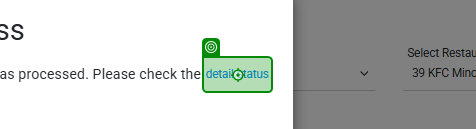
Workflow: NewStoreExclusionPerRow

Step 1 [try]: click on 'detail status(1)'

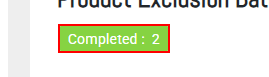
Step 2: find the element 'Completed :  *' (repeated 2 times)

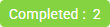
Step 4: On Element Appear 'SPAN' on the element 'Completed :  *'

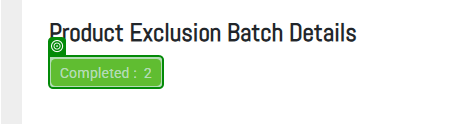
Step 5: get-attribute of 'Completed   2'

Step 6: click on 'Select Restaurant' (no picture)

Step 7 [then]: click on 'Select All' (no picture)

Step 8 [else]: type [currentText.Trim] (no picture)

Step 9: click on '4 KFC Frenchs Forest' (no picture)

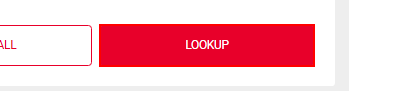
Step 10 [try]: click on the button

Step 11: check 'INPUT searchStr' (no picture)

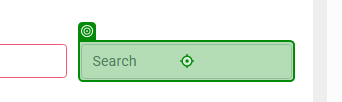
Step 12: type [Reasons] into 'INPUT searchStr(1)'

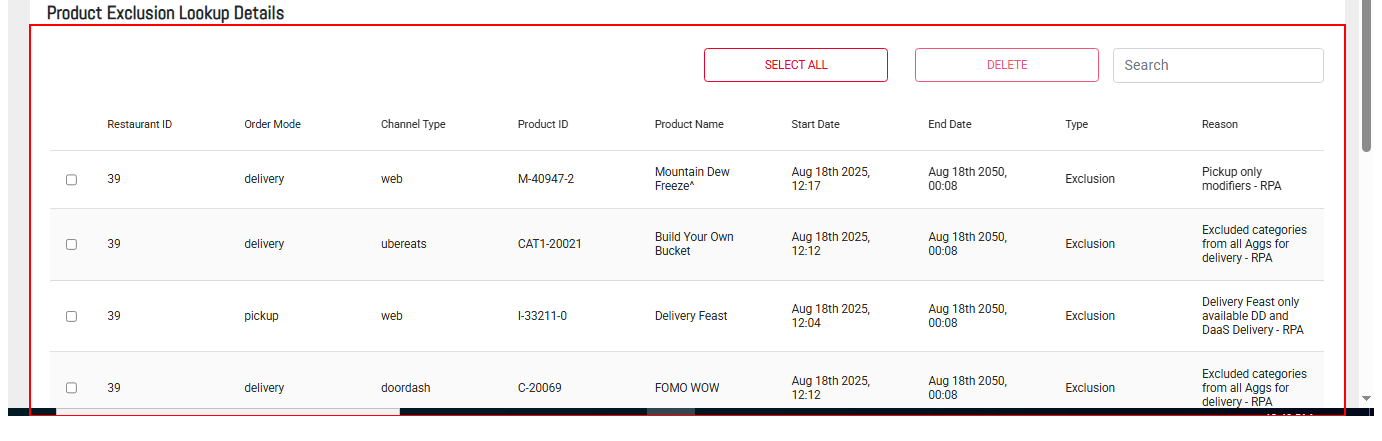
Step 13: find the element in window 'Product Exclusion Lookup-KFC-Australia-Admin' (chrome.exe)

Step 14 [then]: click on the text box (no picture)

Step 15: type [StartDate] into 'Start Date & Time*' (no picture)

Step 16: click on the text box (no picture)

Step 17: type [EndDate] into 'End Date & Time*' (no picture)

Step 18: click on the text box (no picture)

Step 19: type [Reasons.Trim] into 'Reason For Exclusion*' (no picture)

Step 20: click on 'Submit' (no picture)

Step 21: check 'SuccessBulk mapping has…' (no picture)

Step 22: click on the button 'Close' (no picture)

Step 23 [try]: click (no picture) (repeated 6 times)

Step 29: check 'Englishkct6624' (no picture)

Step 30: find (no picture)

Step 31: click (no picture)

Step 32: Icon 'Icon 'svg'' (no picture)

Step 33: click on 'OLO Administration' (no picture)

Step 34: click on 'Product Exclusion Advan…' (no picture)

Step 35: check 'Product Exclusion Advan…' (no picture)

Step 36 [try]: click on 'Select Restaurant' (no picture)

Step 37 [then]: click on 'Select All' (no picture)

Step 38 [else]: type [currentText.Trim] (no picture)

Step 39: click on '4 KFC Frenchs Forest' (no picture)

Step 40 [try]: click on 'Select Channel Type' (no picture)

Step 41 [then]: click on the button 'Select All' (no picture)

Step 42 [else]: type [currentText.Trim] into 'INPUT(1)' (no picture)

Step 43 [try]: click on the label (no picture)

Step 44: click on 'Select Service Type' (no picture)

Step 45 [then]: click on the button 'Select All' (no picture)

Step 46 [else]: type [currentText.Trim] into 'INPUT(2)' (no picture)

Step 47: click on the label (no picture)

Step 48 [try]: click on the heading (no picture)

Step 49: check 'Product Exclusion Detai…' (no picture)

Step 50: check 'Entity*' (no picture)

Step 51: click on the icon (no picture)

Step 52: click on the button 'Entity*' (no picture)

Step 53: type [currentText.Trim] into 'INPUT(3)' (no picture)

Step 54: click on the button (no picture)

Step 55: check (no picture)

Step 56: click on the icon (no picture)

Step 57: click on 'Product' (no picture)

Step 58: click on 'Item' (no picture)

Step 59: click on 'Category' (no picture)

Step 60: Button 'Button 'Category'' (no picture)

Step 61: click on 'Modifier' (no picture)

Step 62 [then]: check 'Product(1)' (no picture)

Step 63: click on 'Product' (no picture)

Step 64 [else]: click on 'Item' (no picture)

Step 65 [try]: check 'INPUT(5)' (no picture)

Step 66: click on 'Category(2)' (no picture)

Step 67: type [ProductID.Trim] into 'INPUT(4)' (no picture)

Step 68: get-text from the label (no picture)

Step 69: click on the label (no picture)

Step 70: get-attribute of 'Select All31072C-3-4-31…' (no picture)

Step 71: find the list item (no picture)

Step 72 [then]: click on the list item (no picture)

Step 73: type [ProductID.Trim] into 'INPUT(4)' (no picture)

Step 74 [try]: get-text from the label (no picture)

Step 75: click on the label (no picture)

Step 76: click on the button 'Select All' (no picture)

Step 77: find the list item (no picture)

Step 78 [then]: click on the list item (no picture)

Step 79: type [ProductID_Dup.Trim] into 'INPUT(4)' (no picture)

Step 80 [try]: click on the label (no picture)

Step 81: click on the button 'Select All' (no picture)

Step 82: get-text from the label (no picture)

Step 83: find the list item (no picture)

Step 84 [then]: click on the list item (no picture)

Step 85: type [ProductID.Trim] into 'INPUT(4)' (no picture)

Step 86 [try]: get-text from the label (no picture)

Step 87: click on the label (no picture)

Step 88: get-attribute of 'Select All31072C-3-4-31…' (no picture)

Step 89: find the list item (no picture)

Step 90 [then]: click on the list item (no picture)

Step 91: type [ProductID_Dup.Trim] into 'INPUT(4)' (no picture)

Step 92 [try]: click on the label (no picture)

Step 93: click on the button 'Select All' (no picture)

Step 94: get-text from the label (no picture)

Step 95: get-attribute of 'Select All31072C-3-4-31…' (no picture)

Step 96: find the list item (no picture)

Step 97 [then]: click on the list item (no picture)

Step 98: click on 'Product' (no picture)

Step 99: type [ProductID.Trim] into 'INPUT(4)' (no picture)

Step 100 [try]: click on the label (no picture)

Step 101 [then]: type [ProductID_Dup.Trim] into 'INPUT(4)' (no picture)

Step 102 [try]: click on the label (no picture)

Step 103 [then]: click on the text box (no picture)

Step 104: type [StartDate] into 'Start Date & Time*' (no picture)

Step 105: click on the text box (no picture)

Step 106: type [EndDate] into 'End Date & Time*' (no picture)

Step 107: click on the text box (no picture)

Step 108: type "[Reasons.Trim+" - RPA"]" into 'Reason For Exclusion*' (no picture)

Step 109 [try]: click on 'Submit' (no picture)

Step 110: check 'SuccessBulk mapping has…' (no picture)

Step 111: click on the button 'Close' (no picture)

Step 112: click on 'detail status(1)' (same screen as step 1)

Step 113: On Element Appear 'SPAN' on the element 'Completed :  *' (same screen as step 4)

Step 114: get-attribute of 'Completed   2' (same screen as step 5)